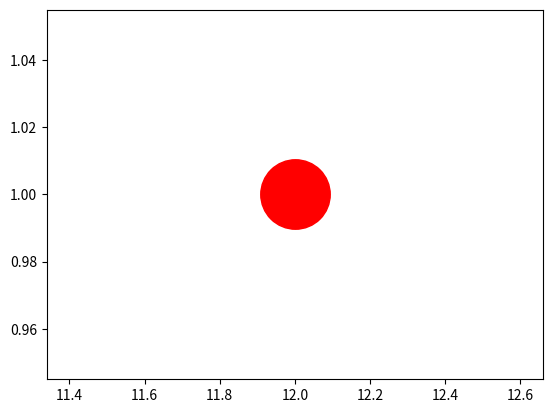

This figure's Python source: (Note: this script raises an exception after producing the figure.)
import numpy as np
import matplotlib.pyplot as plt
from matplotlib.animation import FuncAnimation
import time

b = np.ones(30)
b[11] = 0

print(b)
print()

indexes = []
i = 0
while True:
    if b[i] == 0:
        indexes.append(i)

    if i < len(b):
        i += 1

    if i >= len(b):

        for index in indexes:
            if b[0] == 0 and b[len(b) - 1] == 0:
                break

            if index-1 >= 0 and index+1 <= len(b):
                plt.plot(index+1, 1, 'o', color='r', ms=50)
                b[index-1] = 0, 0

        i = 0
        time.sleep(1)
        print(b)
